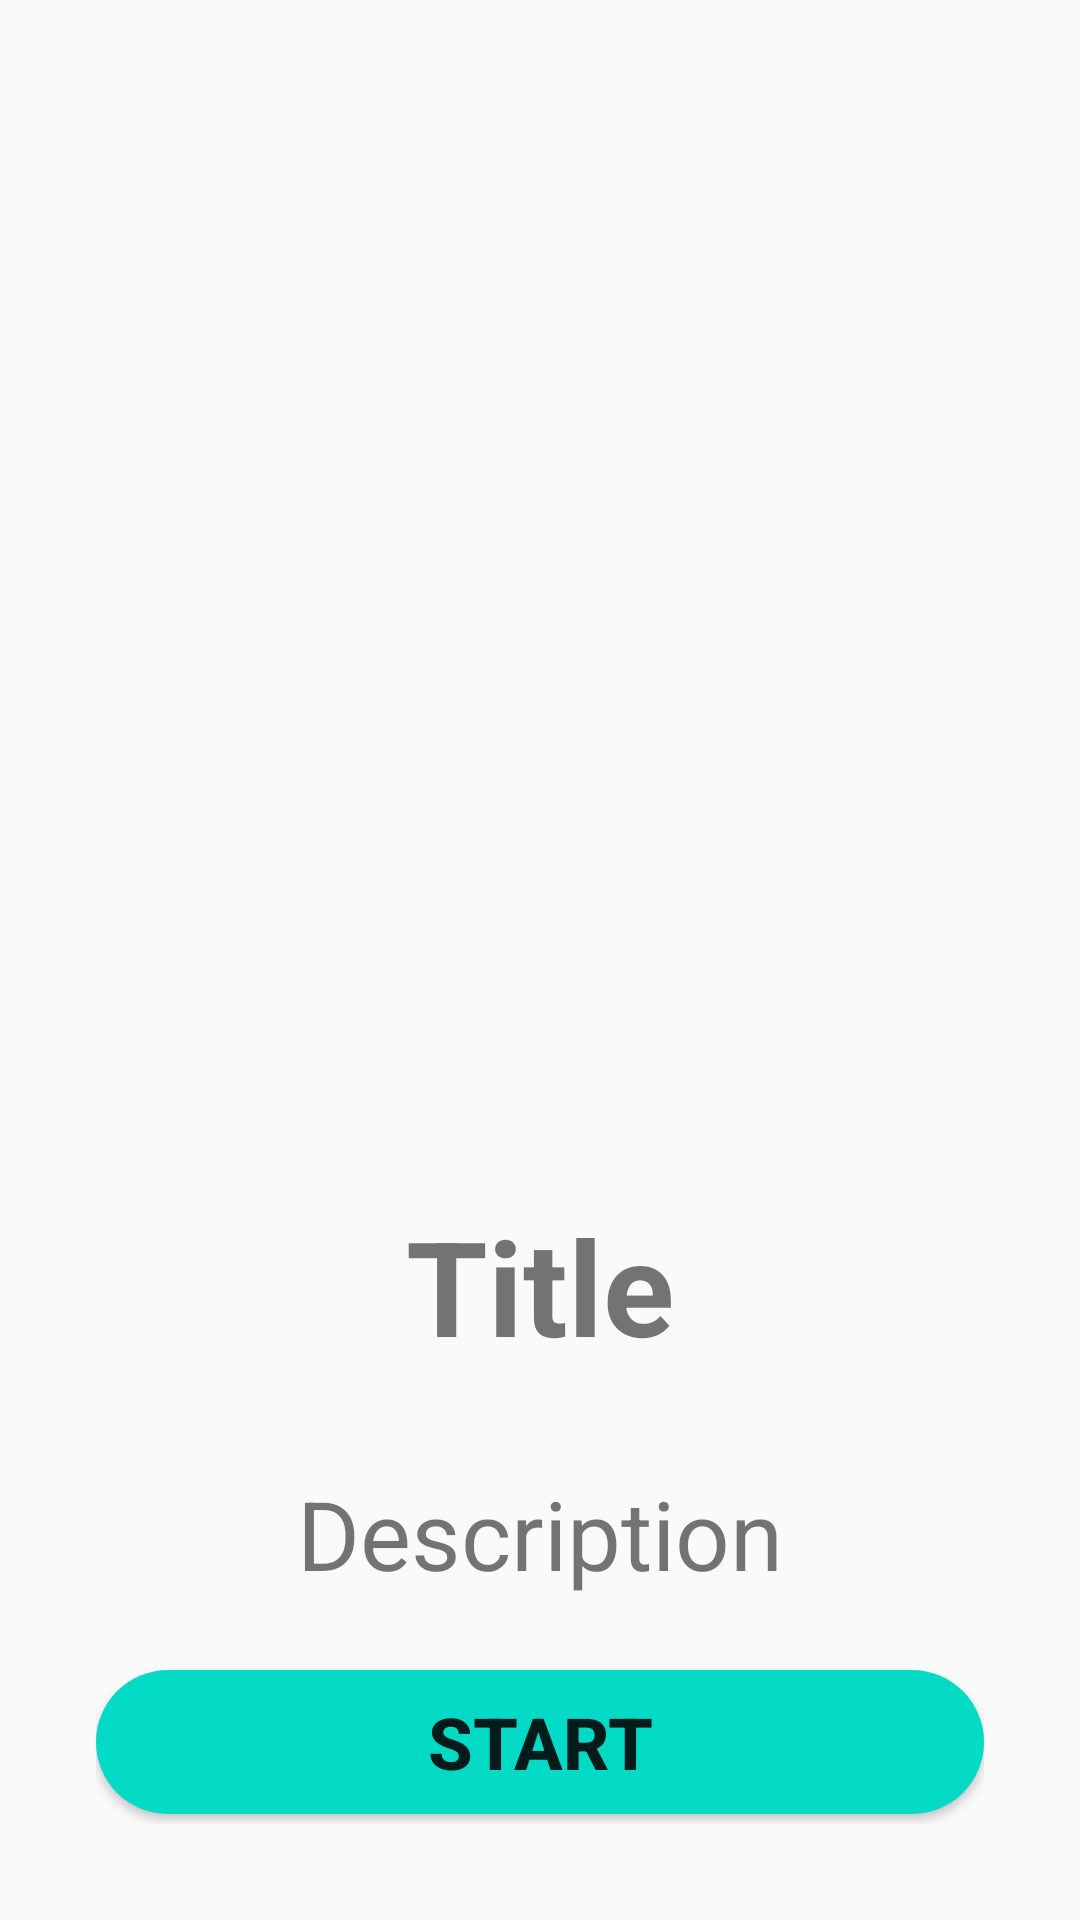

Layout XML and referenced resources for this Android screen:
<!-- AndroidManifest.xml: application theme Theme.NewsApp_K41_Aidar_Upenov -->
<!-- res/layout/pager_board.xml -->
<?xml version="1.0" encoding="utf-8"?>
<LinearLayout xmlns:android="http://schemas.android.com/apk/res/android"
    android:layout_width="match_parent"
    android:orientation="vertical"
    android:gravity="center"
    android:padding="32dp"
    android:layout_height="match_parent">

    <ImageView
        android:id="@+id/ImageView"
        android:layout_width="300dp"
        android:src="@mipmap/ic_launcher_round"
        android:layout_height="300dp"/>
    <TextView
        android:id="@+id/textTitle"
        android:text="Title"
        android:textStyle="bold"
        android:textSize="44sp"
        android:layout_marginTop="64dp"
        android:layout_marginBottom="32dp"
        android:layout_width="wrap_content"
        android:layout_height="wrap_content"/>
    <TextView
        android:id="@+id/textDesc"
        android:text="Description"
        android:textSize="32sp"
        android:layout_width="wrap_content"
        android:layout_height="wrap_content"/>
    <Button
        android:id="@+id/btnStart"
        android:text="Start"
        android:textStyle="bold"
        android:textSize="24sp"
        android:backgroundTint="@color/teal_200"
        android:background="@drawable/button_style"
        android:layout_marginTop="24dp"
        android:layout_width="match_parent"
        android:layout_height="wrap_content"/>

</LinearLayout>
<!-- resources referenced by this layout -->
<resources>
  <color name="teal_200">#FF03DAC5</color>
  <!-- drawable button_style (drawable) -->
  <?xml version="1.0" encoding="utf-8"?>
  <shape xmlns:android="http://schemas.android.com/apk/res/android">
      
      <corners
          android:radius="30dp"/>
      <solid android:color="@color/gray2"/>
  </shape>
  <style name="Theme.NewsApp_K41_Aidar_Upenov" parent="Theme.MaterialComponents.DayNight.DarkActionBar.Bridge">
          
          <item name="colorPrimary">@color/purple_500</item>
          <item name="colorPrimaryVariant">@color/purple_700</item>
          <item name="colorOnPrimary">@color/white</item>
          
          <item name="colorSecondary">@color/teal_200</item>
          <item name="colorSecondaryVariant">@color/teal_700</item>
          <item name="colorOnSecondary">@color/black</item>
          
          <item name="android:statusBarColor" tools:targetApi="l">?attr/colorPrimaryVariant</item>
          
      </style>
  <color name="gray2">#999999</color>
  <color name="purple_500">#FF6200EE</color>
  <color name="purple_700">#FF3700B3</color>
  <color name="white">#FFFFFFFF</color>
  <color name="teal_700">#FF018786</color>
  <color name="black">#FF000000</color>
</resources>
